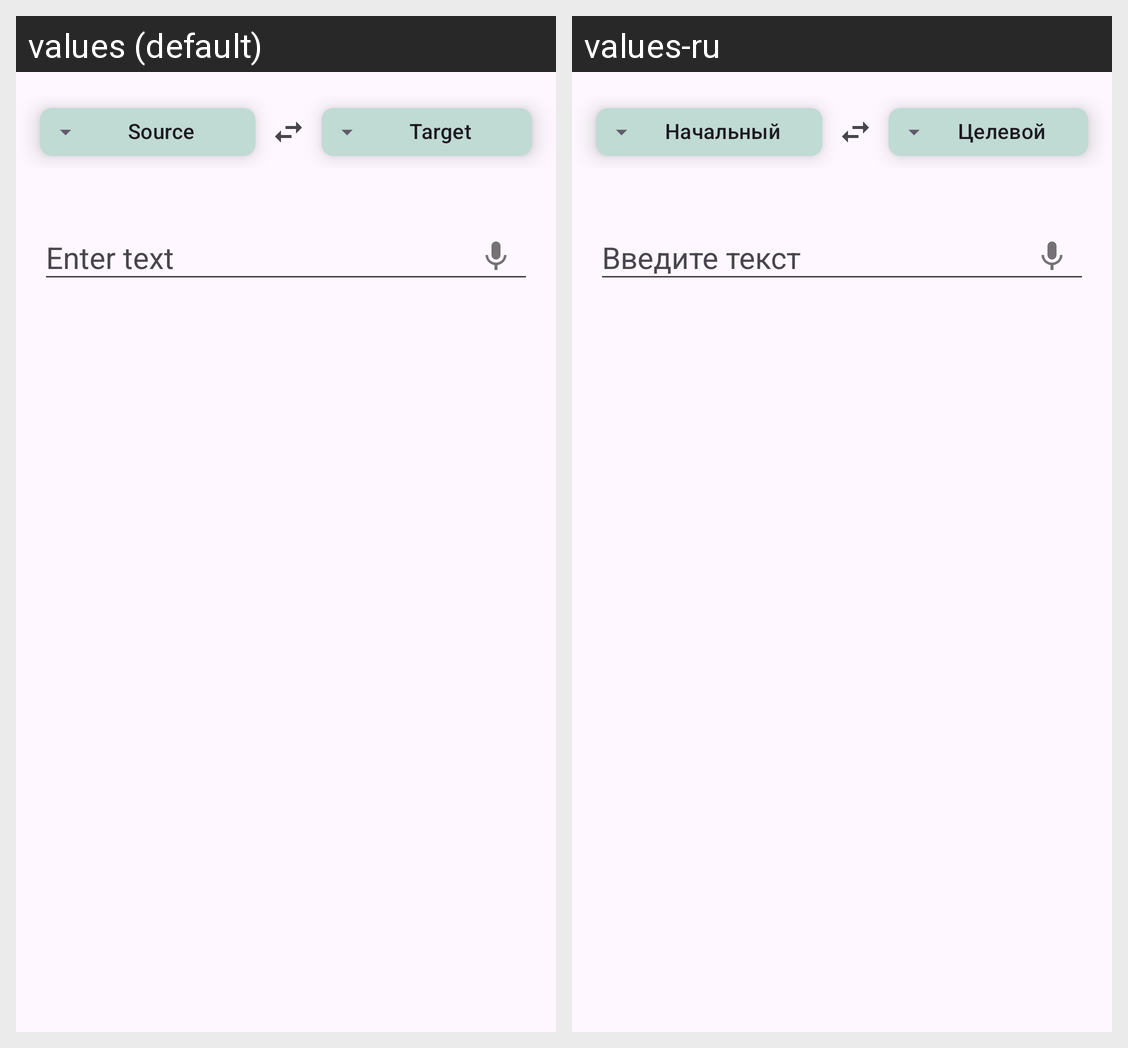

Translations of the strings shown on this Android screen, per locale in the grid:
Android screen res/layout/fragment_home.xml rendered under 2 locales, left to right: values (default), values-ru. Device: Nexus 5 (rendered at 1080×1920; each locale shown at half size, 540×960, under a caption strip naming it); theme Theme.Translator.
Strings drawn on this screen, with the default value and each locale's value (text and hints the layout hard-codes, and strings that could not be matched under every locale, appear in the picture but are not listed):

source
  values: Source
  values-ru: Начальный

target
  values: Target
  values-ru: Целевой

enter_text
  values: Enter text
  values-ru: Введите текст
